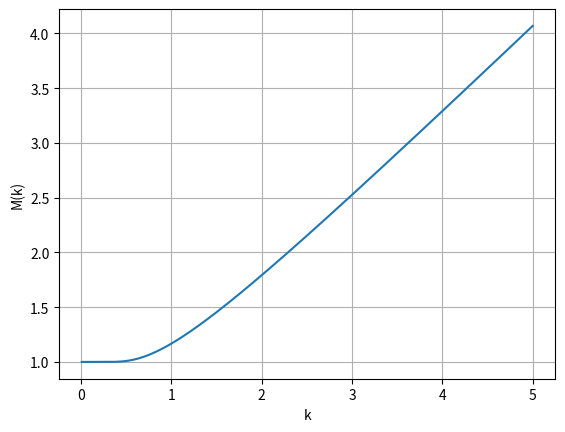

The script that saved this image:
import math
import matplotlib.pyplot as plt
from scipy.stats import norm
import numpy as np

def showMk():
    ks = [(i+1)*0.01 for i in range(500)]
    ms = []
    for k in ks:
        m = Function_M(k)
        ms.append(m)

    fig, ax = plt.subplots()
    ax.plot(ks, ms)
    plt.xlabel('k')
    plt.ylabel('M(k)')
    plt.grid(which='both', axis='both')
    plt.show()

def showPk():
    ks = [(i+1)*0.01 for i in range(500)]
    pks = []
    for k in ks:
        #mk = Function_M(k)
        #nk = math.sqrt(1 + k**2 - mk**2)
        #pk = nk/mk
        pk = Function_P(k)
        pks.append(pk)
    fig, ax = plt.subplots()
    ax.plot(ks, pks)
    plt.xlabel('k')
    plt.ylabel('P(k)')
    plt.grid(which='both', axis='both')
    plt.show()



def compare():
    x = np.linspace(-15, 15, 3000)
    sigma = 3
    mu = 0
    nd_y = (1.0/(np.sqrt(2*np.pi*sigma**2)))*np.exp(-(x - mu)**2/(2*sigma**2))
    s = np.sum(nd_y)
    p = nd_y / s
    #----1
    mu1 = x.dot(p)
    mom2 = np.power(x, 2).dot(p)
    var = mom2 - mu1**2
    sigma1 = np.sqrt(var) 
    #----

    #----2
    nd_mu = np.sum(x * p)
    d = (x - nd_mu)
    dd = d ** 2
    ddy = np.sum(dd * p)
    sigma2 = np.sqrt(ddy)

    fnd_y = nd_y * 2
    fnd_y[: 1500] = 0

    fnd_p = p * 2
    fnd_p[: 1500] = 0
    fnd_mu = np.sum(x * fnd_p)
    d = x - fnd_mu
    dd = d ** 2
    ddy = np.sum(dd * fnd_p)
    fnd_sigma = np.sqrt(ddy)

    fig, ax = plt.subplots()
    ax.plot(x, nd_y, 'r-', label=r'Normal Distribution: $\mu=%4.2f, \sigma=%4.2f$'%(nd_mu, sigma2))
    ax.plot(x, fnd_y, 'g-', label=r'Folded Normal Distribution: $\mu=%4.2f, \sigma=%4.2f$'%(fnd_mu, fnd_sigma))

    mu_y = Mu_Y(mu, sigma)
    print(mu_y)

    #fig2, ax2 = plt.subplots()
    #ax2.plot(x, norm.pdf(x, 0, 3))

    lg = plt.legend()
    lg.get_frame().set_alpha(0)
    plt.show()

'''Given sigma_x = k * mu_x
    this function describes the ratio of mu_x and mu_d (mu_d = m * mu_x),
    where mu_d is the mean of a Folded Normal Distribution, whose mean is mu_x 
    and sigma is sigma_x -> sigma_x = k * mu_x'''
def Function_M(k):
    m = k*math.sqrt(2/math.pi)*math.exp(-1/(2*k*k)) + math.erf(1/(math.sqrt(2)*k))
    return m

'''n(k)*mu_x = sigma_d'''
def Function_N(k):
    n = math.sqrt(1 + k**2 - Function_M(k)**2)
    return n

'''p(k)=sigma_d/mu_d'''
def Function_P(k):
    nk = Function_N(k)
    mk = Function_M(k)
    pk = nk/mk
    return pk   

'''Given mu_y (desired) and a k (determined),
    this function calculate the mu you should feed to Gauss'''
def MuY2Mu(mu_y, k):
    m = Function_M(k)
    mu = mu_y / m
    return mu

def Mu_Y(mu, sigma):
    mu_y = sigma*math.sqrt(2.0/math.pi)*math.exp(-mu**2/2*sigma**2) + \
           mu*math.erf(mu/math.sqrt(2*sigma**2))
    return mu_y


if __name__ == '__main__':
    #showPk()
    showMk()
    #compare()
    